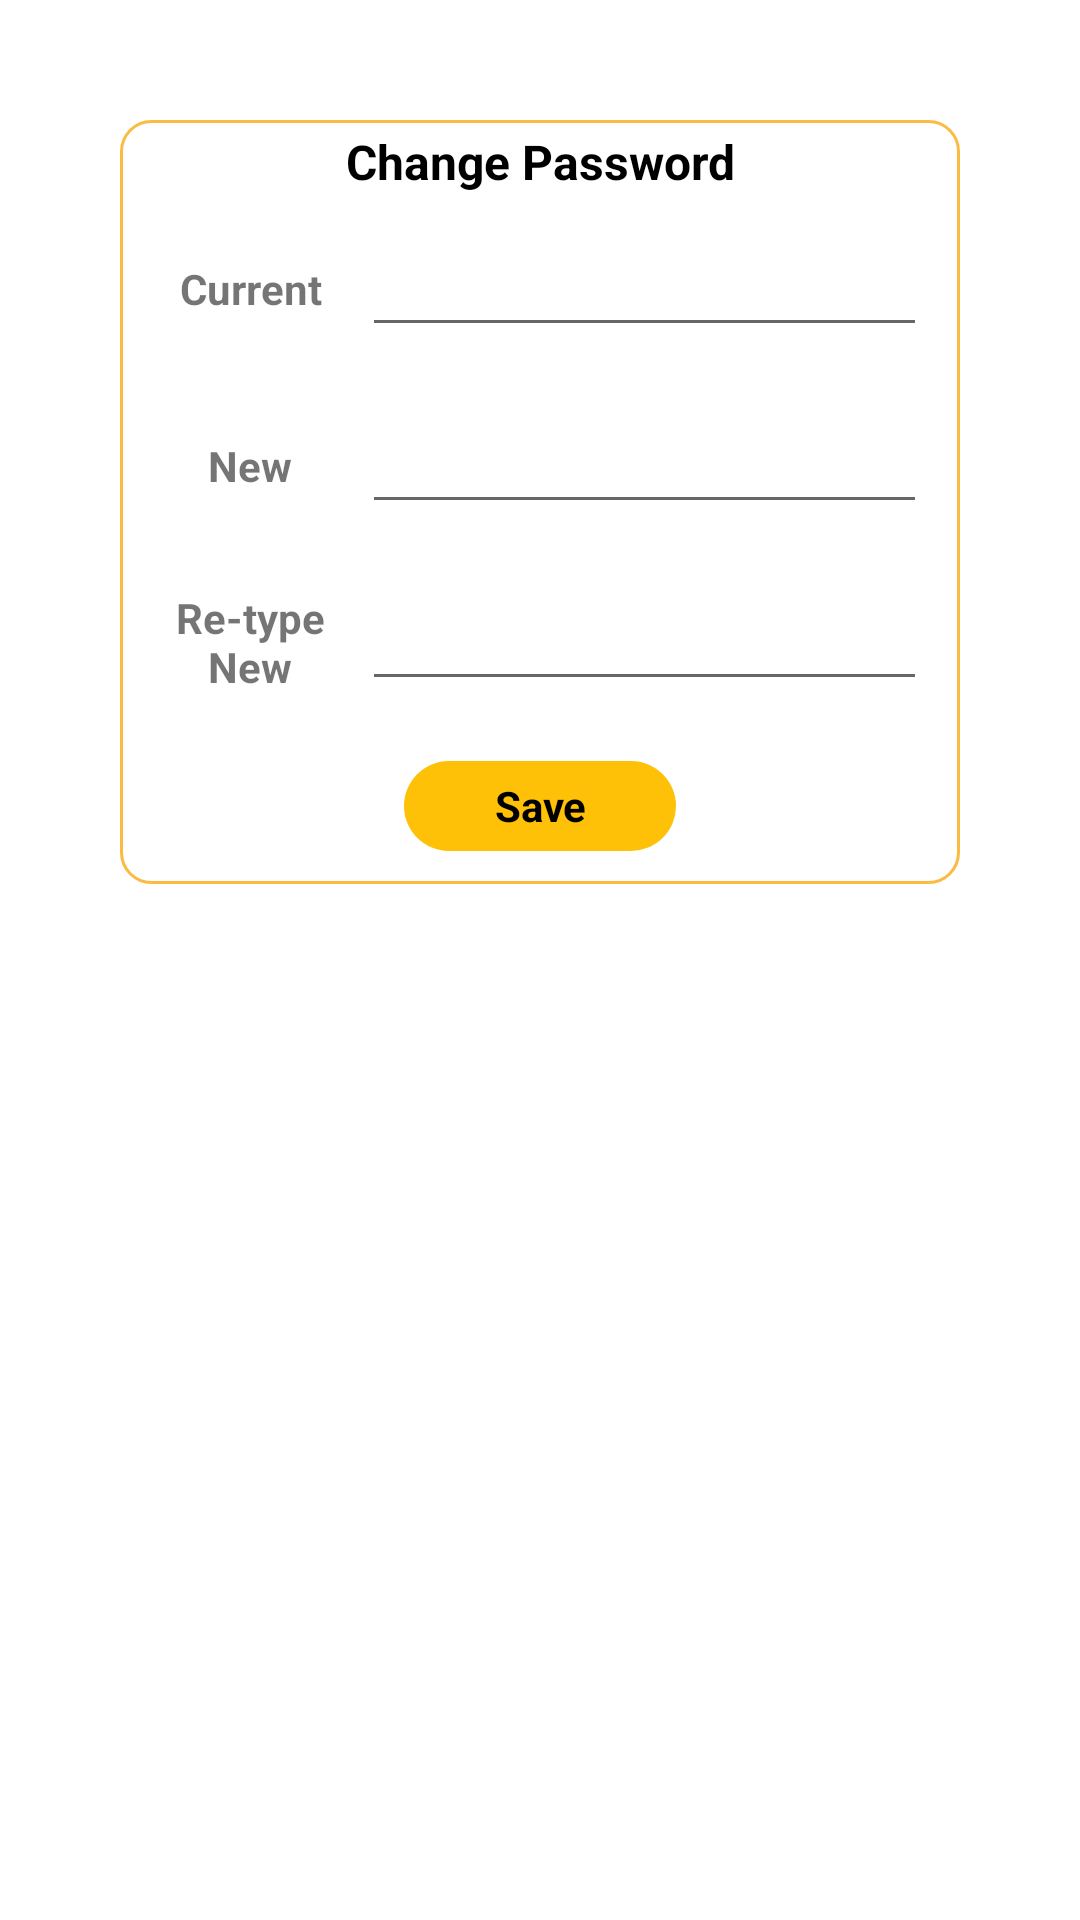

Write the Android layout XML for this screen, with the resource values it uses.
<!-- AndroidManifest.xml: application theme AppTheme.NoActionBar -->
<!-- res/layout/fragment_settings.xml -->
<LinearLayout
    xmlns:android="http://schemas.android.com/apk/res/android"
    xmlns:tools="http://schemas.android.com/tools"
    android:layout_width="match_parent"
    android:layout_height="match_parent"
    android:clickable="true"
    android:focusable="true"
    android:focusableInTouchMode="true"
    android:background="@color/white">
<LinearLayout
    android:layout_width="match_parent"
    android:layout_height="wrap_content"
    android:layout_marginStart="40dp"
    android:layout_marginTop="40dp"
    android:layout_marginEnd="40dp"
    android:background="@drawable/rectangular_border_change_password"
    android:orientation="vertical">

    <TextView
        android:layout_width="match_parent"
        android:layout_height="wrap_content"
        android:gravity="center"
        android:padding="2dp"
        android:text="@string/change_password_text"
        android:textColor="@color/black"
        android:textSize="@dimen/font_xxxl"
        android:textStyle="bold" />

    <LinearLayout
        android:layout_width="match_parent"
        android:layout_height="wrap_content"
        android:layout_marginStart="10dp"
        android:layout_marginTop="10dp"
        android:layout_marginEnd="10dp"
        android:layout_marginBottom="10dp"
        android:orientation="horizontal"
        android:weightSum="2">


        <TextView
            android:layout_width="match_parent"
            android:layout_height="match_parent"
            android:layout_weight="1.5"
            android:gravity="center"
            android:text="@string/current_text"
            android:textStyle="bold" />

        <EditText
            android:id="@+id/settings_current_password_value"
            android:layout_width="match_parent"
            android:layout_height="wrap_content"
            android:layout_marginStart="5dp"
            android:layout_marginTop="10dp"
            android:layout_weight=".5"
            android:inputType="textVisiblePassword"
            android:padding="5dp"
            android:textSize="@dimen/font_xl"
            tools:ignore="Autofill,LabelFor,TextFields" />

    </LinearLayout>

    <LinearLayout
        android:layout_width="match_parent"
        android:layout_height="wrap_content"
        android:layout_marginStart="10dp"
        android:layout_marginTop="10dp"
        android:layout_marginEnd="10dp"
        android:layout_marginBottom="10dp"
        android:orientation="horizontal"
        android:weightSum="2">


        <TextView
            android:layout_width="match_parent"
            android:layout_height="match_parent"
            android:layout_weight="1.5"
            android:gravity="center"
            android:text="@string/new_text"
            android:textStyle="bold" />

        <EditText
            android:id="@+id/settings_new_password_value"
            android:layout_width="match_parent"
            android:layout_height="wrap_content"
            android:layout_marginStart="5dp"
            android:layout_marginTop="10dp"
            android:layout_weight=".5"
            android:inputType="textPassword"
            android:padding="5dp"
            android:textSize="@dimen/font_xl"
            tools:ignore="Autofill,LabelFor,TextFields" />

    </LinearLayout>

    <TextView
        android:id="@+id/settings_password_match_text"
        android:layout_width="wrap_content"
        android:layout_height="wrap_content"
        android:layout_gravity="center"
        android:textSize="@dimen/font_s"
        android:textColor="@color/text_red"
        android:textStyle="bold"
        android:text=""
        android:visibility="gone"/>


    <LinearLayout
        android:layout_width="match_parent"
        android:layout_height="wrap_content"
        android:layout_marginStart="10dp"
        android:layout_marginTop="10dp"
        android:layout_marginEnd="10dp"
        android:layout_marginBottom="10dp"
        android:orientation="horizontal"
        android:weightSum="2">


        <TextView
            android:layout_width="match_parent"
            android:layout_height="match_parent"
            android:layout_weight="1.5"
            android:gravity="center"
            android:text="@string/retype_new_text"
            android:textStyle="bold" />

        <EditText
            android:id="@+id/settings_retype_new_password_value"
            android:layout_width="match_parent"
            android:layout_height="wrap_content"
            android:layout_marginStart="5dp"
            android:layout_marginTop="10dp"
            android:layout_weight=".5"
            android:inputType="textPassword"
            android:padding="5dp"
            android:textSize="@dimen/font_xl"
            tools:ignore="Autofill,LabelFor,TextFields" />

    </LinearLayout>


    <TextView
        android:id="@+id/settings_save_btn"
        android:layout_width="wrap_content"
        android:layout_height="30dp"
        android:layout_gravity="center"
        android:layout_marginTop="10dp"
        android:layout_marginBottom="10dp"
        android:background="@drawable/yellow_background_capsul_shape_fill_settings"
        android:gravity="center"
        android:padding="5dp"
        android:paddingStart="30dp"
        android:paddingEnd="30dp"
        android:text="@string/profile_save_button"
        android:textColor="@color/black"
        android:textStyle="bold" />

</LinearLayout>
</LinearLayout>
<!-- resources referenced by this layout -->
<resources>
  <color name="black">#000000</color>
  <color name="text_red">#FF0000</color>
  <color name="white">#FFFFFF</color>
  <dimen name="font_s">11sp</dimen>
  <dimen name="font_xl">14sp</dimen>
  <dimen name="font_xxxl">16sp</dimen>
  <!-- drawable rectangular_border_change_password (drawable) -->
  <?xml version="1.0" encoding="utf-8"?>
  <shape xmlns:android="http://schemas.android.com/apk/res/android" >
  
      <stroke
          android:width="1dp"
          android:color="@color/theme_color" />
  
      <padding
          android:bottom="1dp"
          android:left="1dp"
          android:right="1dp"
          android:top="1dp" />
      <corners android:radius="10dp" />
  </shape>
  <!-- drawable yellow_background_capsul_shape_fill_settings (drawable) -->
  <?xml version="1.0" encoding="utf-8"?>
  <shape xmlns:android="http://schemas.android.com/apk/res/android"
      android:shape="rectangle" >
  
      <corners
          android:bottomLeftRadius="30dp"
          android:bottomRightRadius="30dp"
          android:topLeftRadius="30dp"
          android:topRightRadius="30dp" />
      <solid android:color="@color/app_yellow"/>
  
  </shape>
  <string name="change_password_text">Change Password</string>
  <string name="current_text">Current</string>
  <string name="new_text">New</string>
  <string name="profile_save_button">Save</string>
  <string name="retype_new_text">Re-type New</string>
  <style name="AppTheme.NoActionBar">
          <item name="windowActionBar">false</item>
          <item name="windowNoTitle">true</item>
          <item name="android:statusBarColor" tools:targetApi="lollipop">@color/app_yellow</item>
      </style>
  <color name="theme_color">#fbbb41</color>
  <color name="app_yellow">#fec107</color>
</resources>
